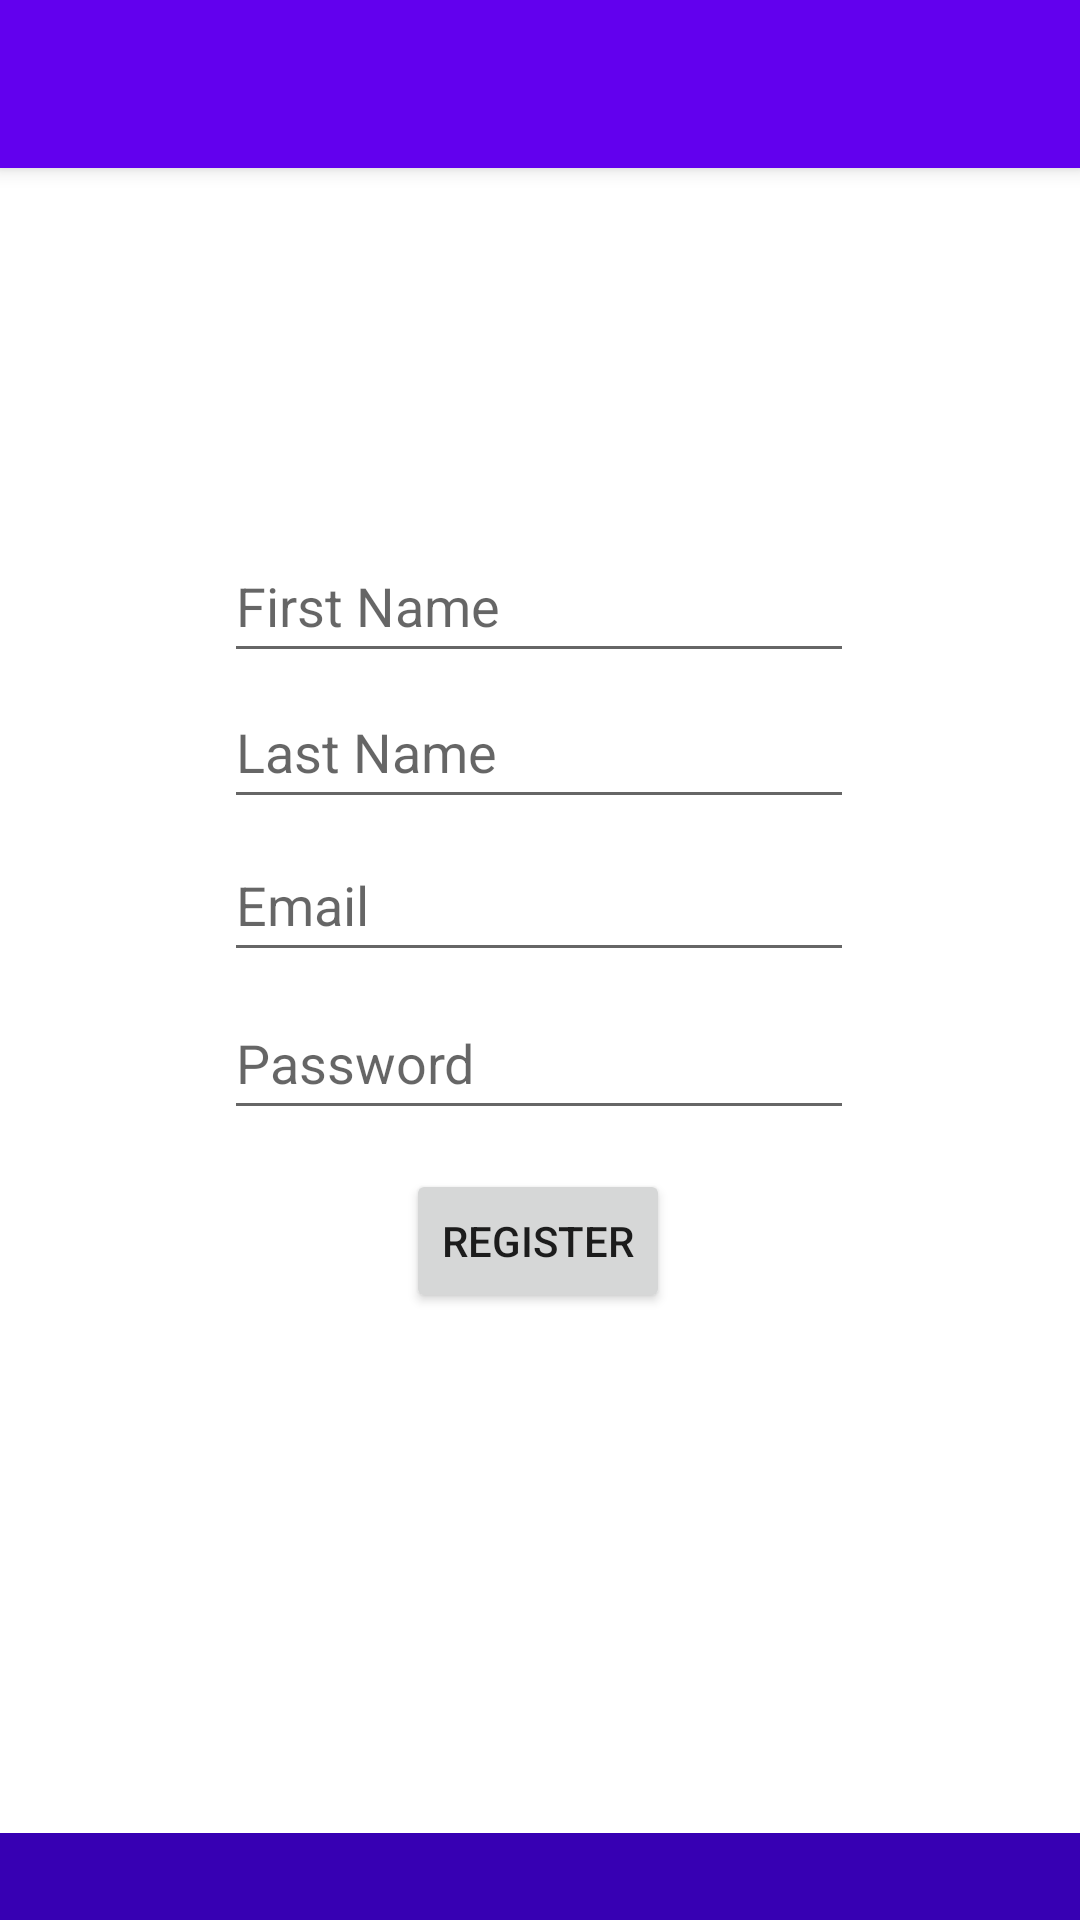

The Android layout XML behind this screen, and the referenced resources:
<!-- AndroidManifest.xml: application theme Theme.Capstone1 -->
<!-- res/layout/activity_register.xml -->
<?xml version="1.0" encoding="utf-8"?>
<androidx.constraintlayout.widget.ConstraintLayout xmlns:android="http://schemas.android.com/apk/res/android"
    xmlns:app="http://schemas.android.com/apk/res-auto"
    xmlns:tools="http://schemas.android.com/tools"
    android:layout_width="match_parent"
    android:layout_height="match_parent"
    tools:context=".Register">

    <include
        android:id="@+id/toolbar_reg"
        layout="@layout/toolbar" />

    <Button
        android:id="@+id/register"
        android:layout_width="wrap_content"
        android:layout_height="wrap_content"
        android:text="REGISTER"
        app:layout_constraintBottom_toBottomOf="parent"
        app:layout_constraintEnd_toEndOf="parent"
        app:layout_constraintHorizontal_bias="0.498"
        app:layout_constraintStart_toStartOf="parent"
        app:layout_constraintTop_toTopOf="parent"
        app:layout_constraintVertical_bias="0.658" />

    <EditText
        android:id="@+id/emailR"
        android:layout_width="wrap_content"
        android:layout_height="wrap_content"
        android:ems="10"
        android:hint="Email"
        android:inputType="textEmailAddress"
        android:minHeight="48dp"
        app:layout_constraintBottom_toBottomOf="parent"
        app:layout_constraintEnd_toEndOf="parent"
        app:layout_constraintHorizontal_bias="0.497"
        app:layout_constraintStart_toStartOf="parent"
        app:layout_constraintTop_toTopOf="parent"
        app:layout_constraintVertical_bias="0.466" />

    <EditText
        android:id="@+id/lastName"
        android:layout_width="wrap_content"
        android:layout_height="wrap_content"
        android:ems="10"
        android:hint="Last Name"
        android:minHeight="48dp"
        app:layout_constraintBottom_toBottomOf="parent"
        app:layout_constraintEnd_toEndOf="parent"
        app:layout_constraintHorizontal_bias="0.497"
        app:layout_constraintStart_toStartOf="parent"
        app:layout_constraintTop_toTopOf="parent"
        app:layout_constraintVertical_bias="0.38" />

    <EditText
        android:id="@+id/firstName"
        android:layout_width="wrap_content"
        android:layout_height="wrap_content"
        android:ems="10"
        android:hint="First Name"
        android:minHeight="48dp"
        app:layout_constraintBottom_toBottomOf="parent"
        app:layout_constraintEnd_toEndOf="parent"
        app:layout_constraintHorizontal_bias="0.497"
        app:layout_constraintStart_toStartOf="parent"
        app:layout_constraintTop_toTopOf="parent"
        app:layout_constraintVertical_bias="0.298" />

    <EditText
        android:id="@+id/passwordR"
        android:layout_width="wrap_content"
        android:layout_height="wrap_content"
        android:ems="10"
        android:hint="Password"
        android:inputType="textPassword"
        android:minHeight="48dp"
        app:layout_constraintBottom_toBottomOf="parent"
        app:layout_constraintEnd_toEndOf="parent"
        app:layout_constraintHorizontal_bias="0.497"
        app:layout_constraintStart_toStartOf="parent"
        app:layout_constraintTop_toTopOf="parent"
        app:layout_constraintVertical_bias="0.555" />

    <ProgressBar
        android:id="@+id/progressBarR"
        style="?android:attr/progressBarStyle"
        android:layout_width="wrap_content"
        android:layout_height="wrap_content"
        android:visibility="gone"
        app:layout_constraintBottom_toBottomOf="parent"
        app:layout_constraintEnd_toEndOf="parent"
        app:layout_constraintStart_toStartOf="parent"
        app:layout_constraintTop_toTopOf="parent" />

    
    <RelativeLayout
        android:id="@+id/footer"
        android:layout_width="match_parent"
        android:layout_height="wrap_content"
        android:layout_alignParentBottom="true"
        android:background="@color/purple_700"
        android:gravity="center"
        app:layout_constraintBottom_toBottomOf="parent"
        tools:layout_editor_absoluteX="0dp">

        <TextView
            android:layout_width="wrap_content"
            android:layout_height="wrap_content"
            android:layout_margin="5dp" />

    </RelativeLayout>
</androidx.constraintlayout.widget.ConstraintLayout>
<!-- res/layout/toolbar.xml (included above) -->
<?xml version="1.0" encoding="utf-8"?>
<androidx.appcompat.widget.Toolbar xmlns:android="http://schemas.android.com/apk/res/android"
    android:id="@+id/home"
    android:layout_width="match_parent"
    android:layout_height="wrap_content"
    android:background="@color/purple_500"
    android:elevation="4dp"
    android:theme="@style/ThemeOverlay.AppCompat.Dark.ActionBar">

</androidx.appcompat.widget.Toolbar>
<!-- resources referenced by this layout -->
<resources>
  <style name="Theme.Capstone1" parent="Theme.MaterialComponents.DayNight.NoActionBar">
          
          <item name="colorPrimary">@color/purple_500</item>
          <item name="colorPrimaryVariant">@color/purple_700</item>
          <item name="colorPrimaryDark">@color/black</item>
          <item name="colorAccent">@color/white</item>
          
          <item name="colorSecondary">@color/teal_200</item>
          <item name="colorSecondaryVariant">@color/teal_700</item>
          <item name="colorOnSecondary">@color/black</item>
          
          <item name="android:statusBarColor" tools:targetApi="l">?attr/colorPrimaryVariant</item>
          
      </style>
  <!-- not gathered from this repository: default colours our renderer supplied (Android Studio template values) -->
  <color name="purple_500">#FF6200EE</color>
  <color name="purple_700">#FF3700B3</color>
  <color name="teal_200">#FF03DAC5</color>
  <color name="teal_700">#FF018786</color>
  <color name="black">#FF000000</color>
  <color name="white">#FFFFFFFF</color>
</resources>
